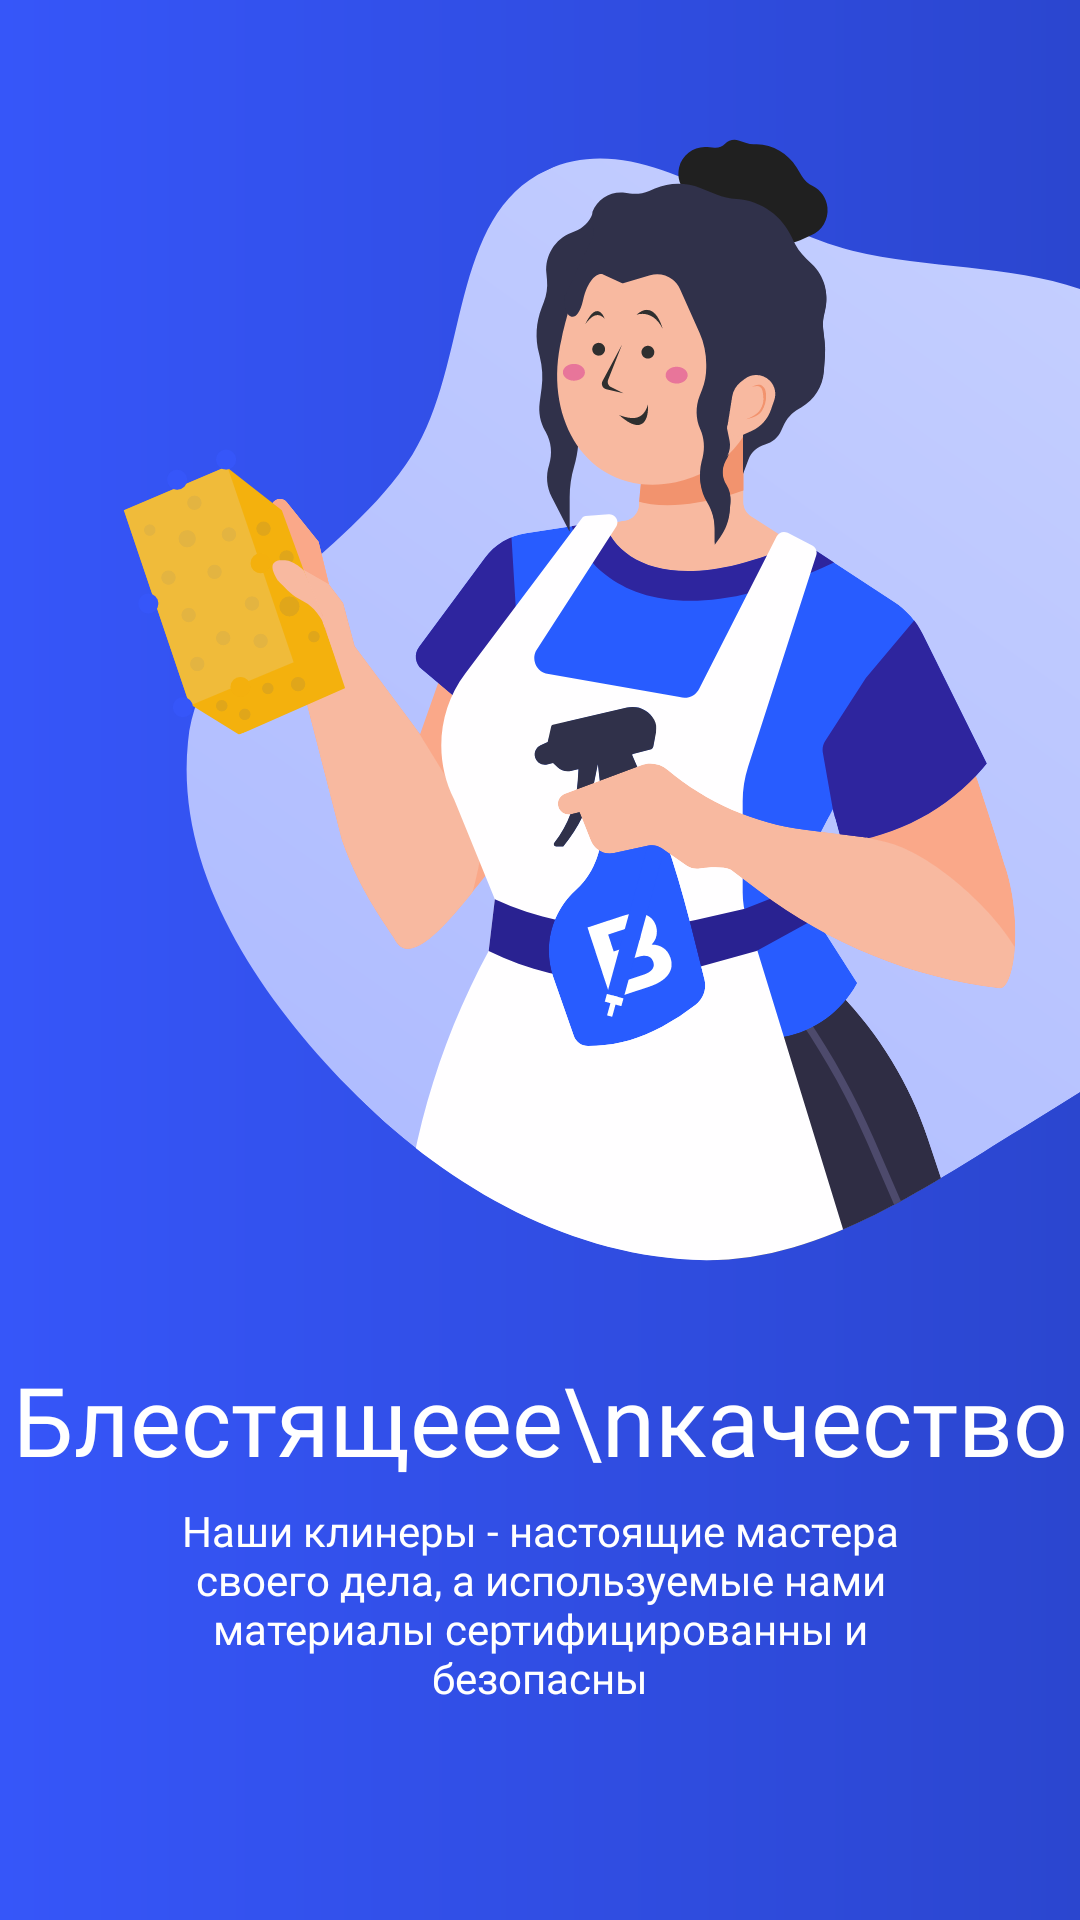

This screen was rendered from an Android layout file. Write that file and the resources it references.
<!-- AndroidManifest.xml: application theme Theme.UPS2 -->
<!-- res/layout/fragment_education_1.xml -->
<?xml version="1.0" encoding="utf-8"?>
<androidx.constraintlayout.widget.ConstraintLayout xmlns:android="http://schemas.android.com/apk/res/android"
    xmlns:app="http://schemas.android.com/apk/res-auto"
    xmlns:tools="http://schemas.android.com/tools"
    android:layout_width="match_parent"
    android:layout_height="match_parent"
    android:background="@drawable/shape_back_education_1">


    <ImageView
        android:id="@+id/imageView"
        android:layout_width="wrap_content"
        android:layout_height="wrap_content"
        android:src="@drawable/ic_education_1"
        android:layout_marginTop="-20dp"
        app:layout_constraintEnd_toEndOf="parent"
        app:layout_constraintTop_toTopOf="parent" />

    <com.google.android.material.textview.MaterialTextView
        android:id="@+id/materialTextView"
        android:layout_width="wrap_content"
        android:layout_height="wrap_content"
        android:layout_marginTop="-50dp"
        android:fontFamily="@font/montserrat_bold"
        android:text="Блестящеее\nкачество"
        android:textAlignment="center"
        android:textColor="@color/white"
        android:textSize="32sp"
        app:layout_constraintEnd_toEndOf="parent"
        app:layout_constraintStart_toStartOf="parent"
        app:layout_constraintTop_toBottomOf="@+id/imageView" />

    <com.google.android.material.textview.MaterialTextView
        android:id="@+id/materialTextView2"
        android:layout_width="match_parent"
        android:layout_height="wrap_content"
        android:layout_marginStart="40dp"
        android:layout_marginTop="6dp"
        android:layout_marginEnd="40dp"
        android:fontFamily="@font/montserrat_medium"
        android:text="Наши клинеры - настоящие мастера своего дела, а используемые нами материалы сертифицированны и безопасны"
        android:textAlignment="center"
        android:textColor="@color/white"
        android:textSize="14sp"
        app:layout_constraintEnd_toEndOf="parent"
        app:layout_constraintHorizontal_bias="0.0"
        app:layout_constraintStart_toStartOf="parent"
        app:layout_constraintTop_toBottomOf="@+id/materialTextView" />


    <ImageButton
        android:id="@+id/btn_next_educ_1"
        android:layout_width="wrap_content"
        android:layout_height="wrap_content"
        android:background="#00FFFFFF"
        android:src="@drawable/ic_btn_education_1"
        app:layout_constraintBottom_toBottomOf="parent"
        app:layout_constraintEnd_toEndOf="parent"
        app:layout_constraintStart_toStartOf="parent"
        app:layout_constraintTop_toBottomOf="@+id/materialTextView2" />


</androidx.constraintlayout.widget.ConstraintLayout>
<!-- resources referenced by this layout -->
<resources>
  <color name="white">#FFFFFFFF</color>
  <!-- drawable ic_education_1: vector/xml drawable (drawable, 34717 chars, omitted) -->
  <!-- drawable shape_back_education_1 (drawable) -->
  <?xml version="1.0" encoding="utf-8"?>
  <shape xmlns:android="http://schemas.android.com/apk/res/android"
      android:shape="rectangle">
  
  
      <gradient
          android:startColor="#3656F9"
          android:endColor="#2B46CF"
          android:type="linear"/>
  </shape>
  <style name="Theme.UPS2" parent="Theme.MaterialComponents.DayNight.NoActionBar">
          
          <item name="colorPrimary">#3656F9</item>
          <item name="colorPrimaryVariant">#3656F9</item>
          <item name="colorOnPrimary">@color/white</item>
          
          <item name="colorSecondary">@color/teal_200</item>
          <item name="colorSecondaryVariant">@color/teal_700</item>
          <item name="colorOnSecondary">@color/black</item>
          <item name="android:windowFullscreen">true</item>
          
          <item name="android:statusBarColor" tools:targetApi="l">?attr/colorPrimaryVariant</item>
          
      </style>
  <color name="teal_200">#FF03DAC5</color>
  <color name="teal_700">#FF018786</color>
  <color name="black">#FF000000</color>
</resources>
